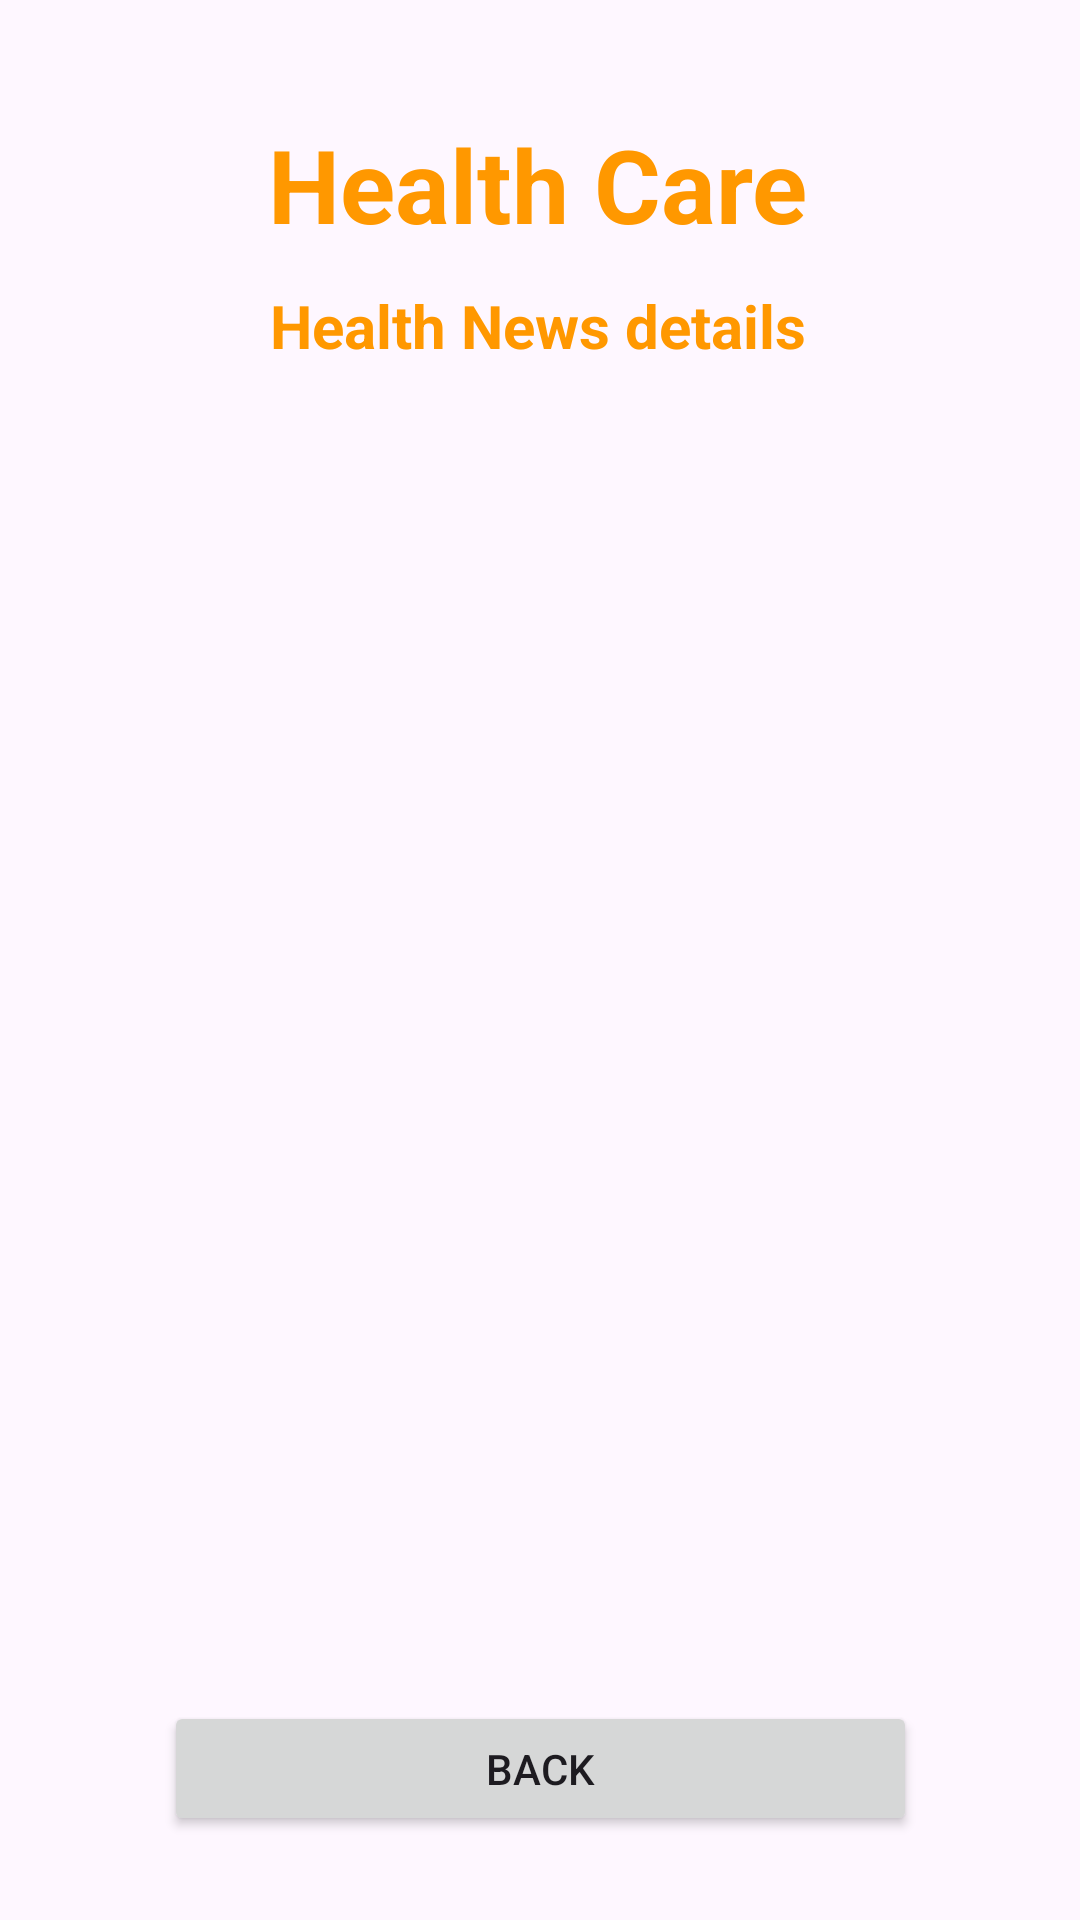

This screen was rendered from an Android layout file. Write that file and the resources it references.
<!-- AndroidManifest.xml: application theme Theme.AboutHealth -->
<!-- res/layout/activity_health_details.xml -->
<?xml version="1.0" encoding="utf-8"?>
<androidx.constraintlayout.widget.ConstraintLayout xmlns:android="http://schemas.android.com/apk/res/android"
    xmlns:app="http://schemas.android.com/apk/res-auto"
    xmlns:tools="http://schemas.android.com/tools"
    android:layout_width="match_parent"
    android:layout_height="match_parent"
    android:background="@drawable/appback"
    tools:context=".HealthDetailsActivity">

    <TextView
        android:id="@+id/textViewtitle"
        android:layout_width="wrap_content"
        android:layout_height="wrap_content"
        android:layout_marginTop="12dp"
        android:text="Health Care"
        android:textColor="#FF9800"
        android:textSize="34sp"
        android:textStyle="bold"
        app:layout_constraintBottom_toBottomOf="parent"
        app:layout_constraintEnd_toEndOf="parent"
        app:layout_constraintHorizontal_bias="0.497"
        app:layout_constraintStart_toStartOf="parent"
        app:layout_constraintTop_toTopOf="parent"
        app:layout_constraintVertical_bias="0.046" />

    <TextView
        android:id="@+id/hdtext"
        android:layout_width="wrap_content"
        android:layout_height="wrap_content"
        android:text="Health News details"
        android:textColor="#FF9800"
        android:textSize="20dp"
        android:textStyle="bold"
        app:layout_constraintBottom_toBottomOf="parent"
        app:layout_constraintEnd_toEndOf="parent"
        app:layout_constraintHorizontal_bias="0.496"
        app:layout_constraintStart_toStartOf="parent"
        app:layout_constraintTop_toBottomOf="@+id/textViewtitle"
        app:layout_constraintVertical_bias="0.021" />


    <ImageView
        android:id="@+id/imageview"
        android:layout_width="337dp"
        android:layout_height="487dp"
        android:layout_marginTop="8dp"
        tools:srcCompat="@drawable/health1"
        app:layout_constraintEnd_toEndOf="parent"
        app:layout_constraintHorizontal_bias="0.491"
        app:layout_constraintStart_toStartOf="parent"
        app:layout_constraintTop_toBottomOf="@+id/hdtext" />

    <Button
        android:id="@+id/healthdeatailsback"
        android:layout_width="251dp"
        android:layout_height="45dp"
        android:layout_marginBottom="28dp"
        android:text="Back"
        app:layout_constraintBottom_toBottomOf="parent"
        app:layout_constraintEnd_toEndOf="parent"
        app:layout_constraintStart_toStartOf="parent"
        tools:ignore="TouchTargetSizeCheck" />

</androidx.constraintlayout.widget.ConstraintLayout>
<!-- resources referenced by this layout -->
<resources>
  <style name="Theme.AboutHealth" parent="Base.Theme.AboutHealth" />
  <style name="Base.Theme.AboutHealth" parent="Theme.Material3.DayNight.NoActionBar">
          
          
      </style>
</resources>
